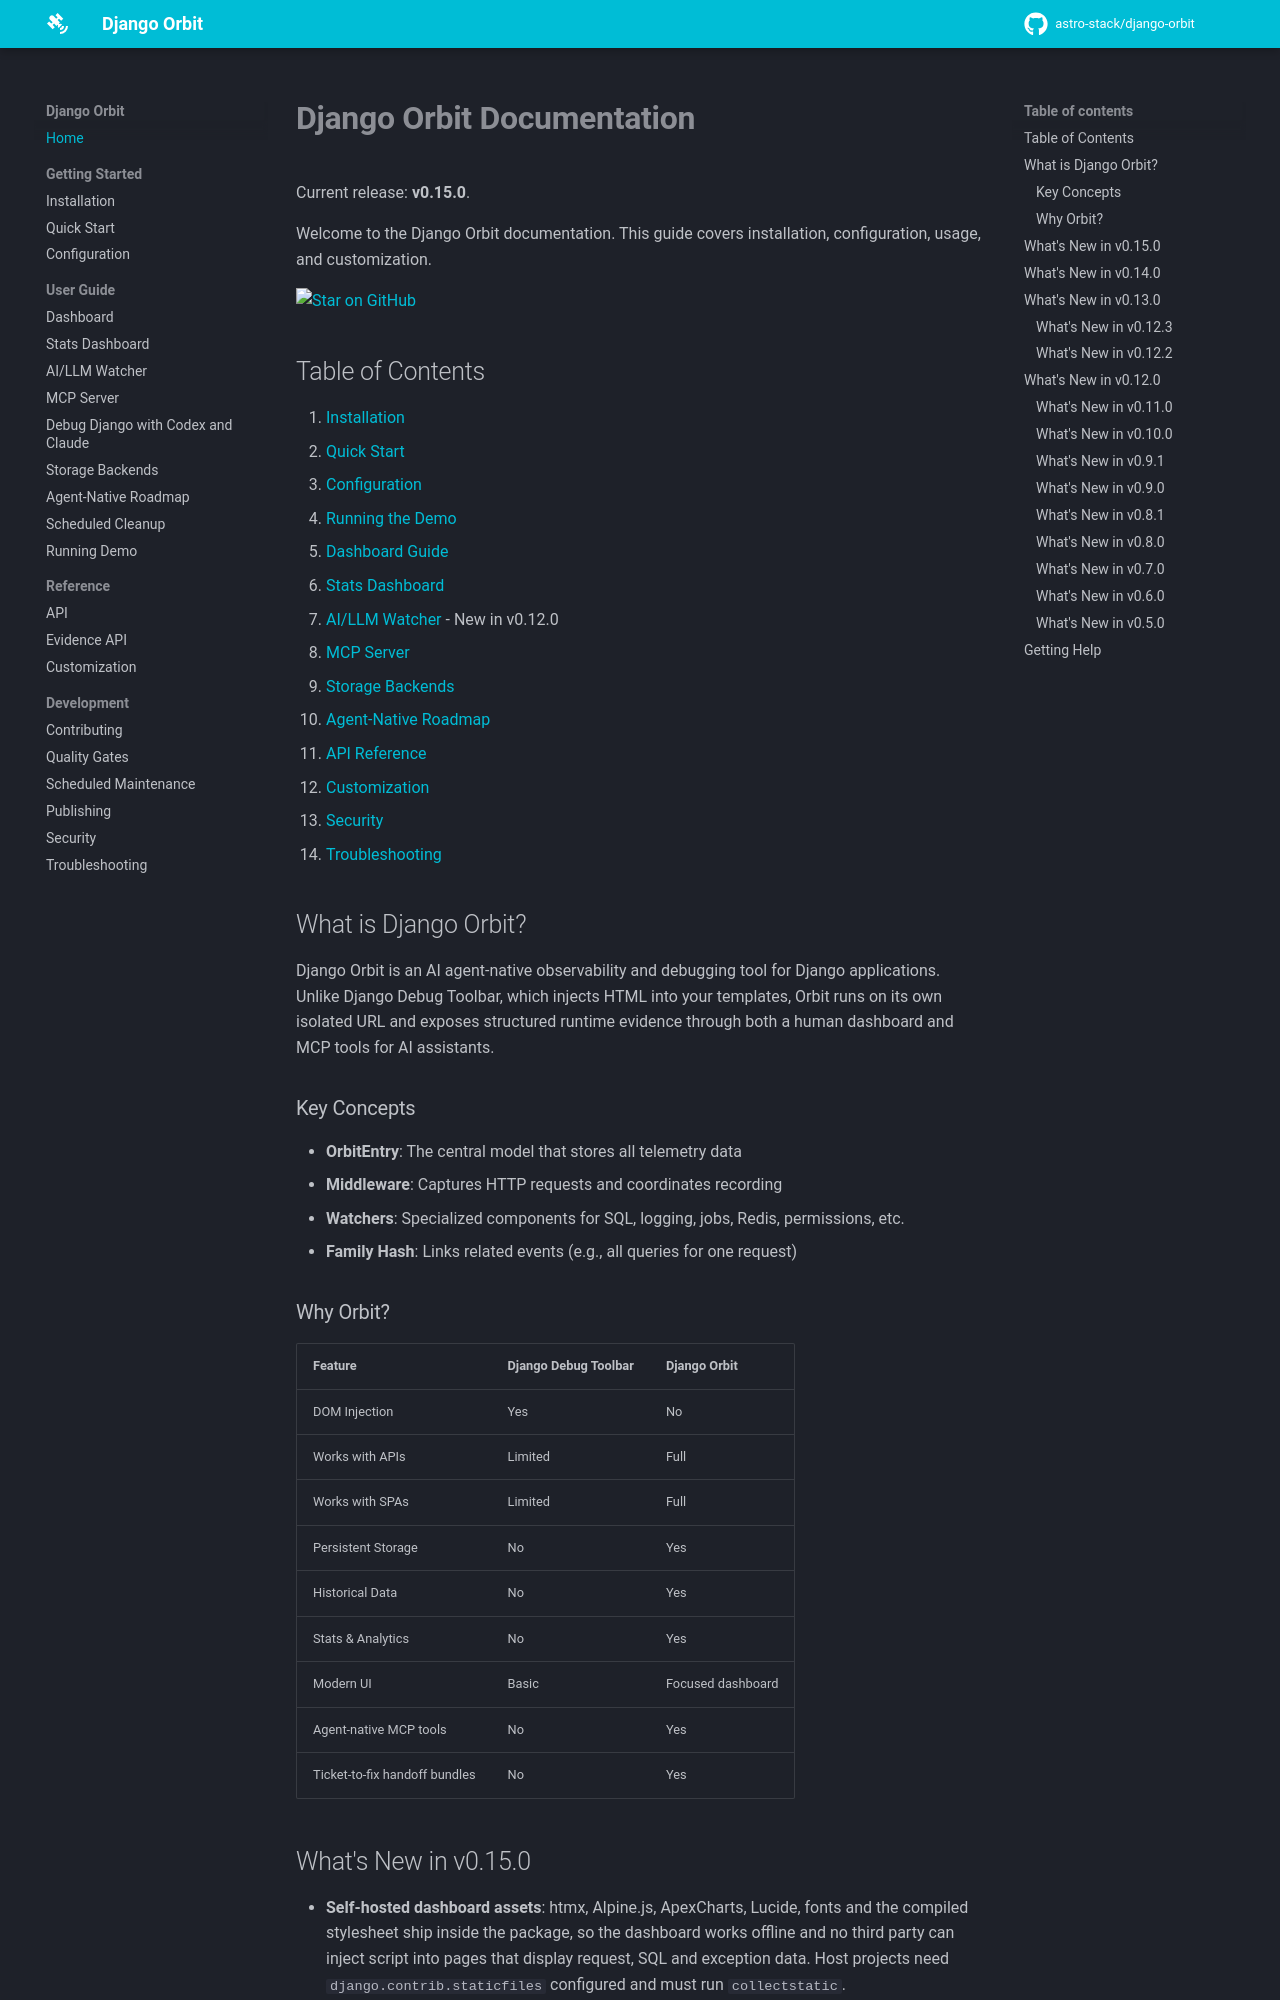

repository: astro-stack/django-orbit · page: index.html · generator: mkdocs

# Django Orbit Documentation

Current release: **v0.15.0**.

Welcome to the Django Orbit documentation. This guide covers installation, configuration, usage, and customization.

[![Star on GitHub](https://img.shields.io/github/stars/astro-stack/django-orbit?style=social)](https://github.com/astro-stack/django-orbit)

## Table of Contents

1. [Installation](installation.md)
2. [Quick Start](quickstart.md)
3. [Configuration](configuration.md)
4. [Running the Demo](running-demo.md)
5. [Dashboard Guide](dashboard.md)
6. [Stats Dashboard](stats.md)
7. [AI/LLM Watcher](llm-watcher.md) - New in v0.12.0
8. [MCP Server](mcp.md)
9. [Storage Backends](storage-backends.md)
10. [Agent-Native Roadmap](roadmap.md)
11. [API Reference](api.md)
12. [Customization](customization.md)
13. [Security](security.md)
14. [Troubleshooting](troubleshooting.md)

## What is Django Orbit?

Django Orbit is an AI agent-native observability and debugging tool for Django applications. Unlike Django Debug Toolbar, which injects HTML into your templates, Orbit runs on its own isolated URL and exposes structured runtime evidence through both a human dashboard and MCP tools for AI assistants.

### Key Concepts

- **OrbitEntry**: The central model that stores all telemetry data
- **Middleware**: Captures HTTP requests and coordinates recording
- **Watchers**: Specialized components for SQL, logging, jobs, Redis, permissions, etc.
- **Family Hash**: Links related events (e.g., all queries for one request)

### Why Orbit?

| Feature | Django Debug Toolbar | Django Orbit |
|---------|---------------------|--------------|
| DOM Injection | Yes | No |
| Works with APIs | Limited | Full |
| Works with SPAs | Limited | Full |
| Persistent Storage | No | Yes |
| Historical Data | No | Yes |
| Stats & Analytics | No | Yes |
| Modern UI | Basic | Focused dashboard |
| Agent-native MCP tools | No | Yes |
| Ticket-to-fix handoff bundles | No | Yes |
